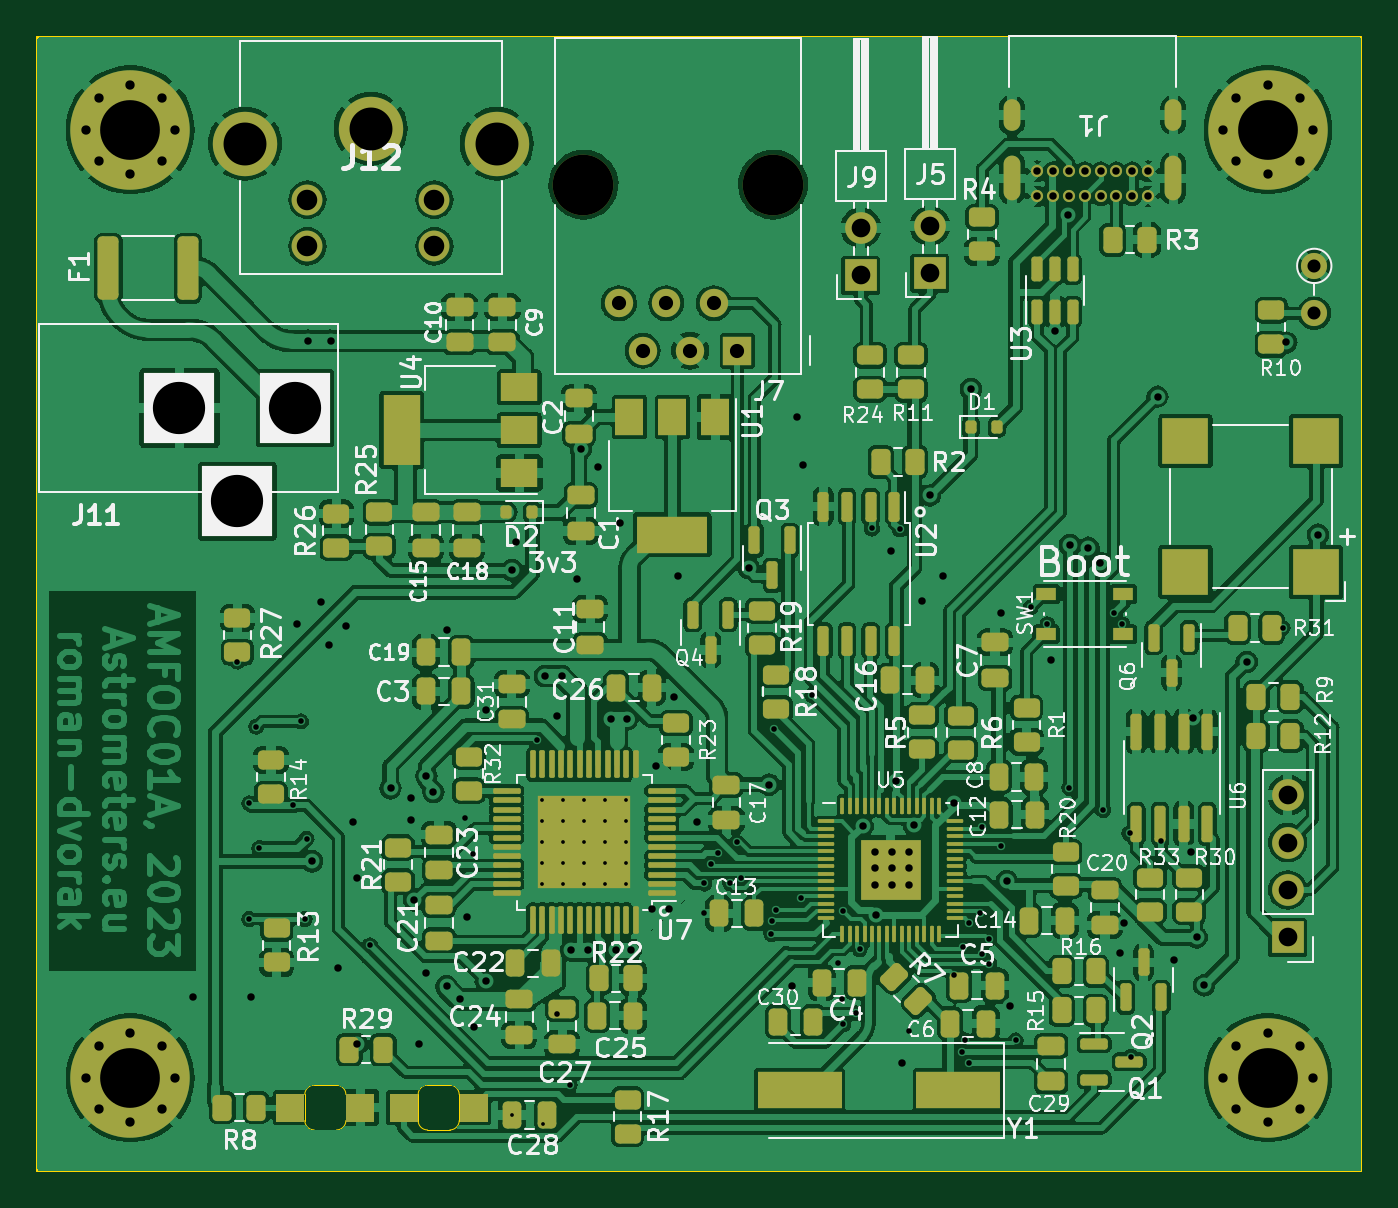
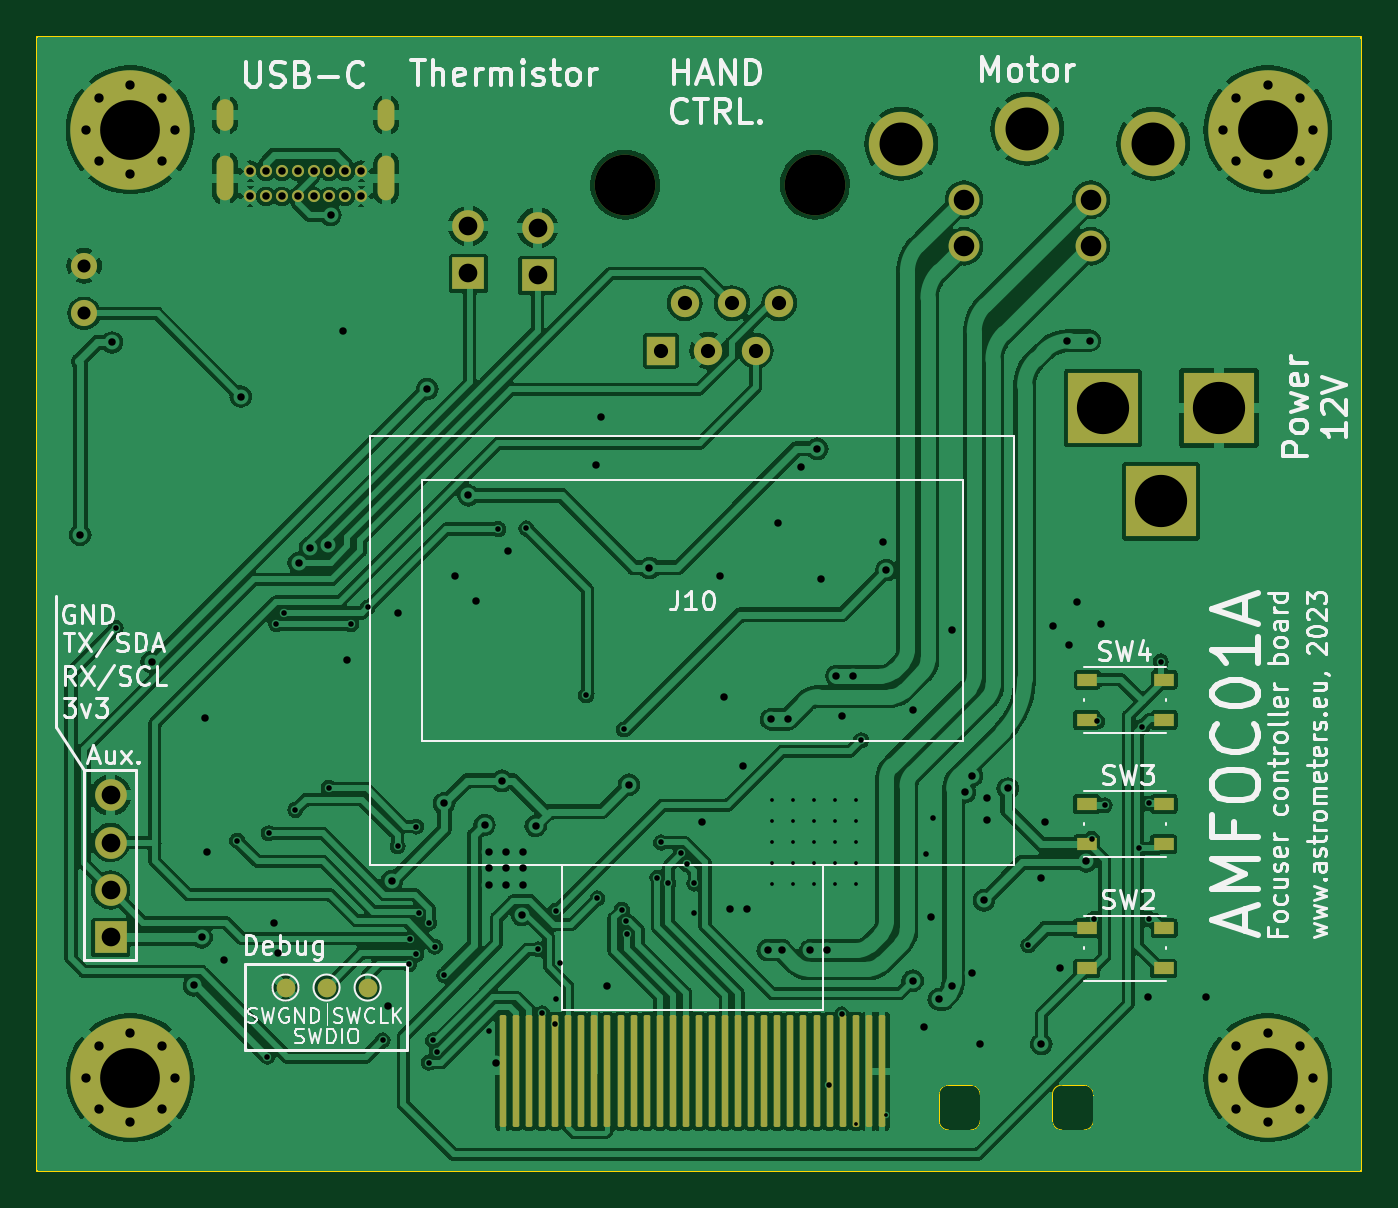
Circuit board: 11 layer files. Board 70.9 x 60.8 mm.
- bottom_copper: master-B_Cu.gbr (266391 bytes)
- bottom_mask: master-B_Mask.gbr (5103 bytes)
- paste: master-B_Paste.gbr (2279 bytes)
- bottom_silk: master-B_Silkscreen.gbr (63703 bytes)
- outline: master-Edge_Cuts.gbr (1660 bytes)
- top_copper: master-F_Cu.gbr (493947 bytes)
- top_mask: master-F_Mask.gbr (15330 bytes)
- paste: master-F_Paste.gbr (14291 bytes)
- top_silk: master-F_Silkscreen.gbr (140345 bytes)
- drill: master-NPTH_drill.drl (420 bytes)
- drill: master-PTH_drill.drl (4990 bytes)

=== bottom_copper: master-B_Cu.gbr (266391 bytes, source omitted) ===
=== bottom_mask: master-B_Mask.gbr ===
%TF.GenerationSoftware,KiCad,Pcbnew,7.0.5.1-1-g8f565ef7f0-dirty-deb11*%
%TF.CreationDate,2023-06-25T19:17:02+00:00*%
%TF.ProjectId,AMFOC01,414d464f-4330-4312-9e6b-696361645f70,rev?*%
%TF.SameCoordinates,Original*%
%TF.FileFunction,Soldermask,Bot*%
%TF.FilePolarity,Negative*%
%FSLAX46Y46*%
G04 Gerber Fmt 4.6, Leading zero omitted, Abs format (unit mm)*
G04 Created by KiCad (PCBNEW 7.0.5.1-1-g8f565ef7f0-dirty-deb11) date 2023-06-25 19:17:02*
%MOMM*%
%LPD*%
G01*
G04 APERTURE LIST*
G04 Aperture macros list*
%AMRoundRect*
0 Rectangle with rounded corners*
0 $1 Rounding radius*
0 $2 $3 $4 $5 $6 $7 $8 $9 X,Y pos of 4 corners*
0 Add a 4 corners polygon primitive as box body*
4,1,4,$2,$3,$4,$5,$6,$7,$8,$9,$2,$3,0*
0 Add four circle primitives for the rounded corners*
1,1,$1+$1,$2,$3*
1,1,$1+$1,$4,$5*
1,1,$1+$1,$6,$7*
1,1,$1+$1,$8,$9*
0 Add four rect primitives between the rounded corners*
20,1,$1+$1,$2,$3,$4,$5,0*
20,1,$1+$1,$4,$5,$6,$7,0*
20,1,$1+$1,$6,$7,$8,$9,0*
20,1,$1+$1,$8,$9,$2,$3,0*%
G04 Aperture macros list end*
%ADD10R,1.700000X1.700000*%
%ADD11O,1.700000X1.700000*%
%ADD12C,0.800000*%
%ADD13C,6.400000*%
%ADD14C,3.250000*%
%ADD15R,1.520000X1.520000*%
%ADD16C,1.520000*%
%ADD17C,1.650000*%
%ADD18C,3.450000*%
%ADD19C,1.400000*%
%ADD20O,1.400000X1.400000*%
%ADD21C,0.650000*%
%ADD22O,0.900000X2.400000*%
%ADD23O,0.900000X1.700000*%
%ADD24R,3.810000X3.810000*%
%ADD25C,1.000000*%
%ADD26R,1.050000X0.650000*%
%ADD27RoundRect,0.087500X0.087500X2.912500X-0.087500X2.912500X-0.087500X-2.912500X0.087500X-2.912500X0*%
G04 APERTURE END LIST*
D10*
%TO.C,J5*%
X47820000Y-12680000D03*
D11*
X47820000Y-10140000D03*
%TD*%
D12*
%TO.C,H4*%
X63540000Y-4980000D03*
X64242944Y-3282944D03*
X64242944Y-6677056D03*
X65940000Y-2580000D03*
D13*
X65940000Y-4980000D03*
D12*
X65940000Y-7380000D03*
X67637056Y-3282944D03*
X67637056Y-6677056D03*
X68340000Y-4980000D03*
%TD*%
D14*
%TO.C,J7*%
X39420000Y-7929492D03*
X29260000Y-7929492D03*
D15*
X37510000Y-16819492D03*
D16*
X36240000Y-14279492D03*
X34970000Y-16819492D03*
X33700000Y-14279492D03*
X32430000Y-16819492D03*
X31160000Y-14279492D03*
%TD*%
D17*
%TO.C,J12*%
X21270000Y-11229492D03*
X14470000Y-11229492D03*
X21270000Y-8729492D03*
X14470000Y-8729492D03*
D18*
X24620000Y-5729492D03*
X17870000Y-4929492D03*
X11120000Y-5729492D03*
%TD*%
D19*
%TO.C,TH1*%
X68420000Y-12280000D03*
D20*
X68420000Y-14820000D03*
%TD*%
D10*
%TO.C,J6*%
X67000000Y-48260000D03*
D11*
X67000000Y-45720000D03*
X67000000Y-43180000D03*
X67000000Y-40640000D03*
%TD*%
D21*
%TO.C,J1*%
X59520000Y-8560000D03*
X58670000Y-8560000D03*
X57820000Y-8560000D03*
X56970000Y-8560000D03*
X56120000Y-8560000D03*
X55270000Y-8560000D03*
X54420000Y-8560000D03*
X53570000Y-8560000D03*
X53570000Y-7210000D03*
X54420000Y-7210000D03*
X55270000Y-7210000D03*
X56120000Y-7210000D03*
X56970000Y-7210000D03*
X57820000Y-7210000D03*
X58670000Y-7210000D03*
X59520000Y-7210000D03*
D22*
X60870000Y-7580000D03*
D23*
X60870000Y-4200000D03*
D22*
X52220000Y-7580000D03*
D23*
X52220000Y-4200000D03*
%TD*%
D12*
%TO.C,H3*%
X2580000Y-4980000D03*
X3282944Y-3282944D03*
X3282944Y-6677056D03*
X4980000Y-2580000D03*
D13*
X4980000Y-4980000D03*
D12*
X4980000Y-7380000D03*
X6677056Y-3282944D03*
X6677056Y-6677056D03*
X7380000Y-4980000D03*
%TD*%
D10*
%TO.C,J9*%
X44120000Y-12780000D03*
D11*
X44120000Y-10240000D03*
%TD*%
D12*
%TO.C,H1*%
X2580000Y-55780000D03*
X3282944Y-54082944D03*
X3282944Y-57477056D03*
X4980000Y-53380000D03*
D13*
X4980000Y-55780000D03*
D12*
X4980000Y-58180000D03*
X6677056Y-54082944D03*
X6677056Y-57477056D03*
X7380000Y-55780000D03*
%TD*%
D24*
%TO.C,J11*%
X13810000Y-19900000D03*
X7610000Y-19900000D03*
X10710000Y-24900000D03*
%TD*%
D12*
%TO.C,H2*%
X63540000Y-55780000D03*
X64242944Y-54082944D03*
X64242944Y-57477056D03*
X65940000Y-53380000D03*
D13*
X65940000Y-55780000D03*
D12*
X65940000Y-58180000D03*
X67637056Y-54082944D03*
X67637056Y-57477056D03*
X68340000Y-55780000D03*
%TD*%
D25*
%TO.C,J4*%
X57623800Y-50950263D03*
%TD*%
D26*
%TO.C,SW4*%
X10545000Y-36610556D03*
X14695000Y-36610556D03*
X10545000Y-34460556D03*
X14670000Y-34460556D03*
%TD*%
%TO.C,SW2*%
X14695000Y-47771668D03*
X10545000Y-47771668D03*
X14695000Y-49921668D03*
X10570000Y-49921668D03*
%TD*%
D25*
%TO.C,J2*%
X53223800Y-50950263D03*
%TD*%
D27*
%TO.C,J10*%
X45970000Y-55435000D03*
X45270000Y-55435000D03*
X44570000Y-55435000D03*
X43870000Y-55435000D03*
X43170000Y-55435000D03*
X42470000Y-55435000D03*
X41770000Y-55435000D03*
X41070000Y-55435000D03*
X40370000Y-55435000D03*
X39670000Y-55435000D03*
X38970000Y-55435000D03*
X38270000Y-55435000D03*
X37570000Y-55435000D03*
X36870000Y-55435000D03*
X36170000Y-55435000D03*
X35470000Y-55435000D03*
X34770000Y-55435000D03*
X34070000Y-55435000D03*
X33370000Y-55435000D03*
X32670000Y-55435000D03*
X31970000Y-55435000D03*
X31270000Y-55435000D03*
X30570000Y-55435000D03*
X29870000Y-55435000D03*
X29170000Y-55435000D03*
X28470000Y-55435000D03*
X27770000Y-55435000D03*
X27070000Y-55435000D03*
X26370000Y-55435000D03*
X25670000Y-55435000D03*
%TD*%
D26*
%TO.C,SW3*%
X14695000Y-41116112D03*
X10545000Y-41116112D03*
X14695000Y-43266112D03*
X10570000Y-43266112D03*
%TD*%
D25*
%TO.C,J3*%
X55423800Y-50950263D03*
%TD*%
M02*

=== paste: master-B_Paste.gbr (2279 bytes, source withheld) ===
=== bottom_silk: master-B_Silkscreen.gbr (63703 bytes, source omitted) ===
=== outline: master-Edge_Cuts.gbr ===
%TF.GenerationSoftware,KiCad,Pcbnew,7.0.5.1-1-g8f565ef7f0-dirty-deb11*%
%TF.CreationDate,2023-06-25T19:17:02+00:00*%
%TF.ProjectId,AMFOC01,414d464f-4330-4312-9e6b-696361645f70,rev?*%
%TF.SameCoordinates,Original*%
%TF.FileFunction,Profile,NP*%
%FSLAX46Y46*%
G04 Gerber Fmt 4.6, Leading zero omitted, Abs format (unit mm)*
G04 Created by KiCad (PCBNEW 7.0.5.1-1-g8f565ef7f0-dirty-deb11) date 2023-06-25 19:17:02*
%MOMM*%
%LPD*%
G01*
G04 APERTURE LIST*
%TA.AperFunction,Profile*%
%ADD10C,0.100000*%
%TD*%
%TA.AperFunction,Profile*%
%ADD11C,0.050000*%
%TD*%
G04 APERTURE END LIST*
D10*
X0Y0D02*
X70920000Y0D01*
X70920000Y-60760000D01*
X0Y-60760000D01*
X0Y0D01*
D11*
%TO.C,D3*%
X14327500Y-58080000D02*
X14327500Y-56680000D01*
X14827500Y-56180000D02*
X16027500Y-56180000D01*
X14827500Y-58580000D02*
X16027500Y-58580000D01*
X16527500Y-58080000D02*
X16527500Y-56680000D01*
X14827500Y-56180000D02*
G75*
G03*
X14327500Y-56680000I1J-500001D01*
G01*
X14327500Y-58080000D02*
G75*
G03*
X14827500Y-58580000I500001J1D01*
G01*
X16527500Y-56680000D02*
G75*
G03*
X16027500Y-56180000I-500000J0D01*
G01*
X16027500Y-58580000D02*
G75*
G03*
X16527500Y-58080000I0J500000D01*
G01*
%TO.C,D4*%
X20400000Y-58080000D02*
X20400000Y-56680000D01*
X20900000Y-56180000D02*
X22100000Y-56180000D01*
X20900000Y-58580000D02*
X22100000Y-58580000D01*
X22600000Y-58080000D02*
X22600000Y-56680000D01*
X20900000Y-56180000D02*
G75*
G03*
X20400000Y-56680000I1J-500001D01*
G01*
X20400000Y-58080000D02*
G75*
G03*
X20900000Y-58580000I500001J1D01*
G01*
X22600000Y-56680000D02*
G75*
G03*
X22100000Y-56180000I-500000J0D01*
G01*
X22100000Y-58580000D02*
G75*
G03*
X22600000Y-58080000I0J500000D01*
G01*
%TD*%
M02*

=== top_copper: master-F_Cu.gbr (493947 bytes, source omitted) ===
=== top_mask: master-F_Mask.gbr (15330 bytes, source omitted) ===
=== paste: master-F_Paste.gbr (14291 bytes, source omitted) ===
=== top_silk: master-F_Silkscreen.gbr (140345 bytes, source omitted) ===
=== drill: master-NPTH_drill.drl ===
M48
; DRILL file {KiCad 7.0.5.1-1-g8f565ef7f0-dirty-deb11} date Sun Jun 25 19:17:02 2023
; FORMAT={-:-/ absolute / metric / decimal}
; #@! TF.CreationDate,2023-06-25T19:17:02+00:00
; #@! TF.GenerationSoftware,Kicad,Pcbnew,7.0.5.1-1-g8f565ef7f0-dirty-deb11
; #@! TF.FileFunction,NonPlated,1,2,NPTH
FMAT,2
METRIC
; #@! TA.AperFunction,NonPlated,NPTH,ComponentDrill
T1C3.250
%
G90
G05
T1
X29.26Y-7.929
X39.42Y-7.929
T0
M30

=== drill: master-PTH_drill.drl ===
M48
; DRILL file {KiCad 7.0.5.1-1-g8f565ef7f0-dirty-deb11} date Sun Jun 25 19:17:02 2023
; FORMAT={-:-/ absolute / metric / decimal}
; #@! TF.CreationDate,2023-06-25T19:17:02+00:00
; #@! TF.GenerationSoftware,Kicad,Pcbnew,7.0.5.1-1-g8f565ef7f0-dirty-deb11
; #@! TF.FileFunction,Plated,1,2,PTH
FMAT,2
METRIC
; #@! TA.AperFunction,Plated,PTH,ViaDrill
T1C0.200
; #@! TA.AperFunction,Plated,PTH,ComponentDrill
T2C0.200
; #@! TA.AperFunction,Plated,PTH,ViaDrill
T3C0.300
; #@! TA.AperFunction,Plated,PTH,ViaDrill
T4C0.400
; #@! TA.AperFunction,Plated,PTH,ComponentDrill
T5C0.400
; #@! TA.AperFunction,Plated,PTH,ComponentDrill
T6C0.500
; #@! TA.AperFunction,Plated,PTH,ComponentDrill
T7C0.600
; #@! TA.AperFunction,Plated,PTH,ComponentDrill
T8C0.700
; #@! TA.AperFunction,Plated,PTH,ComponentDrill
T9C0.760
; #@! TA.AperFunction,Plated,PTH,ComponentDrill
T10C1.000
; #@! TA.AperFunction,Plated,PTH,ComponentDrill
T11C1.100
; #@! TA.AperFunction,Plated,PTH,ComponentDrill
T12C2.300
; #@! TA.AperFunction,Plated,PTH,ComponentDrill
T13C2.800
; #@! TA.AperFunction,Plated,PTH,ComponentDrill
T14C3.200
%
G90
G05
T1
X25.42Y-57.78
X27.07Y-58.28
T2
X27.05Y-40.91
X27.05Y-42.035
X27.05Y-43.16
X27.05Y-44.285
X27.05Y-45.41
X28.175Y-40.91
X28.175Y-42.035
X28.175Y-43.16
X28.175Y-44.285
X28.175Y-45.41
X29.3Y-40.91
X29.3Y-42.035
X29.3Y-43.16
X29.3Y-44.285
X29.3Y-45.41
X30.425Y-40.91
X30.425Y-42.035
X30.425Y-43.16
X30.425Y-44.285
X30.425Y-45.41
X31.55Y-40.91
X31.55Y-42.035
X31.55Y-43.16
X31.55Y-44.285
X31.55Y-45.41
T3
X10.72Y-33.48
X11.345Y-41.08
X11.345Y-47.28
X11.72Y-36.98
X11.896Y-43.48
X13.72Y-41.18
X14.12Y-36.68
X14.32Y-47.28
X14.42Y-42.98
X17.82Y-48.68
X22.92Y-41.88
X23.32Y-43.78
X26.78Y-37.694
X27.82Y-52.38
X28.52Y-56.18
X35.72Y-46.98
X35.72Y-45.374
X36.12Y-44.325
X36.449Y-43.751
X37.12Y-45.374
X37.499Y-43.176
X37.698Y-45.078
X39.32Y-48.08
X39.37Y-47.38
X39.492Y-37.112
X39.598Y-46.772
X40.919Y-46.174
X41.52Y-35.28
X42.889Y-49.649
X43.12Y-51.58
X43.145Y-46.836
X43.17Y-52.904
X43.87Y-52.33
X44.069Y-48.905
X44.72Y-26.35
X46.22Y-26.38
X46.72Y-53.28
X49.114Y-50.286
X49.52Y-54.405
X49.62Y-48.755
X49.72Y-53.78
X49.92Y-47.48
X49.945Y-54.98
X50.495Y-46.974
X50.62Y-49.155
X50.632Y-42.325
X50.975Y-48.374
X50.995Y-49.686
X51.62Y-43.374
X52.42Y-53.78
X53.22Y-30.58
X54.12Y-31.48
X55.295Y-40.255
X57.108Y-41.436
X57.694Y-30.905
X58.12Y-31.48
X58.52Y-42.68
X58.6Y-54.66
X60.22Y-43.08
X66.72Y-31.68
T4
X8.32Y-51.48
X11.42Y-51.48
X13.92Y-31.48
X14.52Y-16.28
X14.72Y-44.191
X15.22Y-30.28
X15.62Y-32.58
X15.72Y-16.3
X16.12Y-49.88
X16.52Y-31.58
X16.92Y-42.08
X17.12Y-45.08
X17.12Y-53.98
X18.92Y-40.28
X20.02Y-40.78
X20.02Y-41.98
X20.195Y-46.28
X20.42Y-53.98
X20.82Y-50.18
X20.846Y-39.606
X21.22Y-40.48
X21.92Y-31.78
X21.92Y-50.88
X22.62Y-51.58
X23.02Y-47.18
X23.42Y-53.08
X24.02Y-36.08
X24.02Y-50.58
X25.42Y-28.58
X25.62Y-27.08
X27.2Y-34.26
X27.82Y-36.38
X28.1Y-34.26
X28.6Y-48.96
X28.92Y-29.08
X29.12Y-22.08
X29.5Y-48.96
X30.02Y-23.05
X30.72Y-36.58
X31.02Y-48.95
X31.22Y-26.08
X31.6Y-36.58
X31.79Y-48.95
X32.92Y-46.75
X33.12Y-39.08
X33.82Y-46.75
X34.12Y-35.38
X34.32Y-28.88
X35.32Y-42.08
X38.12Y-28.46
X39.22Y-40.08
X40.42Y-50.88
X40.72Y-20.38
X41.0Y-22.96
X44.22Y-42.28
X44.9Y-43.66
X44.9Y-44.56
X44.9Y-45.46
X44.944Y-47.049
X45.72Y-27.58
X45.8Y-43.66
X45.8Y-44.56
X45.8Y-45.46
X46.025Y-39.869
X46.32Y-54.98
X46.7Y-43.66
X46.7Y-44.56
X46.7Y-45.46
X46.96Y-42.24
X47.4Y-30.26
X47.819Y-24.58
X48.52Y-28.88
X49.12Y-41.08
X50.02Y-18.88
X51.62Y-30.88
X51.932Y-45.23
X52.12Y-51.95
X54.32Y-33.38
X54.52Y-15.78
X55.212Y-9.564
X55.33Y-27.241
X56.32Y-27.381
X56.92Y-28.18
X58.02Y-49.083
X58.22Y-47.48
X60.02Y-19.28
X60.92Y-49.48
X61.82Y-43.68
X61.92Y-36.48
X62.12Y-48.259
X62.52Y-50.829
X64.8Y-33.5
X66.92Y-16.38
X68.62Y-26.68
T5
X53.57Y-7.21
X53.57Y-8.56
X54.42Y-7.21
X54.42Y-8.56
X55.27Y-7.21
X55.27Y-8.56
X56.12Y-7.21
X56.12Y-8.56
X56.97Y-7.21
X56.97Y-8.56
X57.82Y-7.21
X57.82Y-8.56
X58.67Y-7.21
X58.67Y-8.56
X59.52Y-7.21
X59.52Y-8.56
T6
X2.58Y-4.98
X2.58Y-55.78
X3.283Y-3.283
X3.283Y-6.677
X3.283Y-54.083
X3.283Y-57.477
X4.98Y-2.58
X4.98Y-7.38
X4.98Y-53.38
X4.98Y-58.18
X6.677Y-3.283
X6.677Y-6.677
X6.677Y-54.083
X6.677Y-57.477
X7.38Y-4.98
X7.38Y-55.78
X63.54Y-4.98
X63.54Y-55.78
X64.243Y-3.283
X64.243Y-6.677
X64.243Y-54.083
X64.243Y-57.477
X65.94Y-2.58
X65.94Y-7.38
X65.94Y-53.38
X65.94Y-58.18
X67.637Y-3.283
X67.637Y-6.677
X67.637Y-54.083
X67.637Y-57.477
X68.34Y-4.98
X68.34Y-55.78
T8
X68.42Y-12.28
X68.42Y-14.82
T9
X31.16Y-14.279
X32.43Y-16.819
X33.7Y-14.279
X34.97Y-16.819
X36.24Y-14.279
X37.51Y-16.819
T10
X44.12Y-10.24
X44.12Y-12.78
X47.82Y-10.14
X47.82Y-12.68
X67.0Y-40.64
X67.0Y-43.18
X67.0Y-45.72
X67.0Y-48.26
T11
X14.47Y-8.729
X14.47Y-11.229
X21.27Y-8.729
X21.27Y-11.229
T12
X11.12Y-5.729
X17.87Y-4.929
X24.62Y-5.729
T13
X7.61Y-19.9
X10.71Y-24.9
X13.81Y-19.9
T14
X4.98Y-4.98
X4.98Y-55.78
X65.94Y-4.98
X65.94Y-55.78
T7
G00X52.22Y-4.6
M15
G01X52.22Y-3.8
M16
G05
G00X52.22Y-8.33
M15
G01X52.22Y-6.83
M16
G05
G00X60.87Y-4.6
M15
G01X60.87Y-3.8
M16
G05
G00X60.87Y-8.33
M15
G01X60.87Y-6.83
M16
G05
T0
M30
